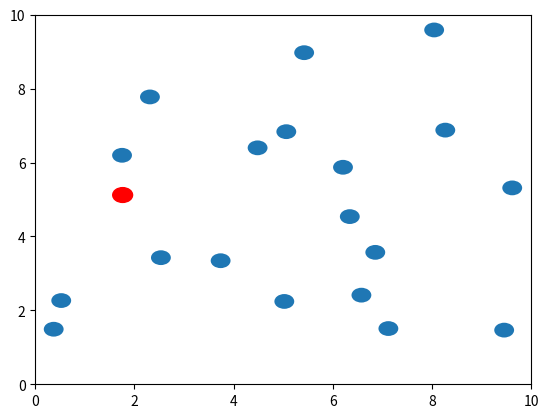

The matplotlib source for this figure:
import numpy as np
import matplotlib.pyplot as plt
import matplotlib.animation as animation

# Constants
num_particles = 20
box_size = 10
particle_radius = 0.2
speed = 0.1
marked_particle_index = 0  # Index of the marked particle
collision_count = 0

# Initialize particle positions and velocities
positions = np.random.rand(num_particles, 2) * (box_size - 2 * particle_radius) + particle_radius
velocities = np.random.rand(num_particles, 2) * speed * 2 - speed

# Create the figure and axis
fig, ax = plt.subplots()
ax.set_xlim(0, box_size)
ax.set_ylim(0, box_size)

# Create a list of circles to represent the particles
particles = [plt.Circle(positions[i], particle_radius) for i in range(num_particles)]

# Set a different color for the marked particle
particles[marked_particle_index].set_color('red')

# Add the circles to the plot
for particle in particles:
    ax.add_patch(particle)

# Variables to count collisions for the marked particle
collision_count = 0

# Function to check for particle-particle collisions
def check_collisions():
    global collision_count
    for i in range(num_particles):
        for j in range(i + 1, num_particles):
            distance = np.linalg.norm(positions[i] - positions[j])
            if distance < 2 * particle_radius:
                # Collision detected, update velocities
                direction_i = positions[i] - positions[j]
                direction_j = positions[j] - positions[i]
                velocities[i] = direction_i / np.linalg.norm(direction_i) * speed
                velocities[j] = direction_j / np.linalg.norm(direction_j) * speed

                # Check if the marked particle is involved in the collision
                if i == marked_particle_index or j == marked_particle_index:
                    collision_count += 1

# Function to update particle positions
def update(frame):
    for i in range(num_particles):
        # Update positions
        positions[i] += velocities[i]

        # Bounce off the walls
        if positions[i][0] <= particle_radius or positions[i][0] >= box_size - particle_radius:
            velocities[i][0] *= -1
        if positions[i][1] <= particle_radius or positions[i][1] >= box_size - particle_radius:
            velocities[i][1] *= -1

        # Check for collisions
        check_collisions()

        # Update circle positions
        particles[i].set_center((positions[i][0], positions[i][1]))

    return particles

# Create the animation
ani = animation.FuncAnimation(fig, update, frames=500, interval=50, blit=True)

# Display the animation
plt.show()

# Print the number of collisions for the marked particle
print(f"Number of collisions for the marked particle: {collision_count}")
